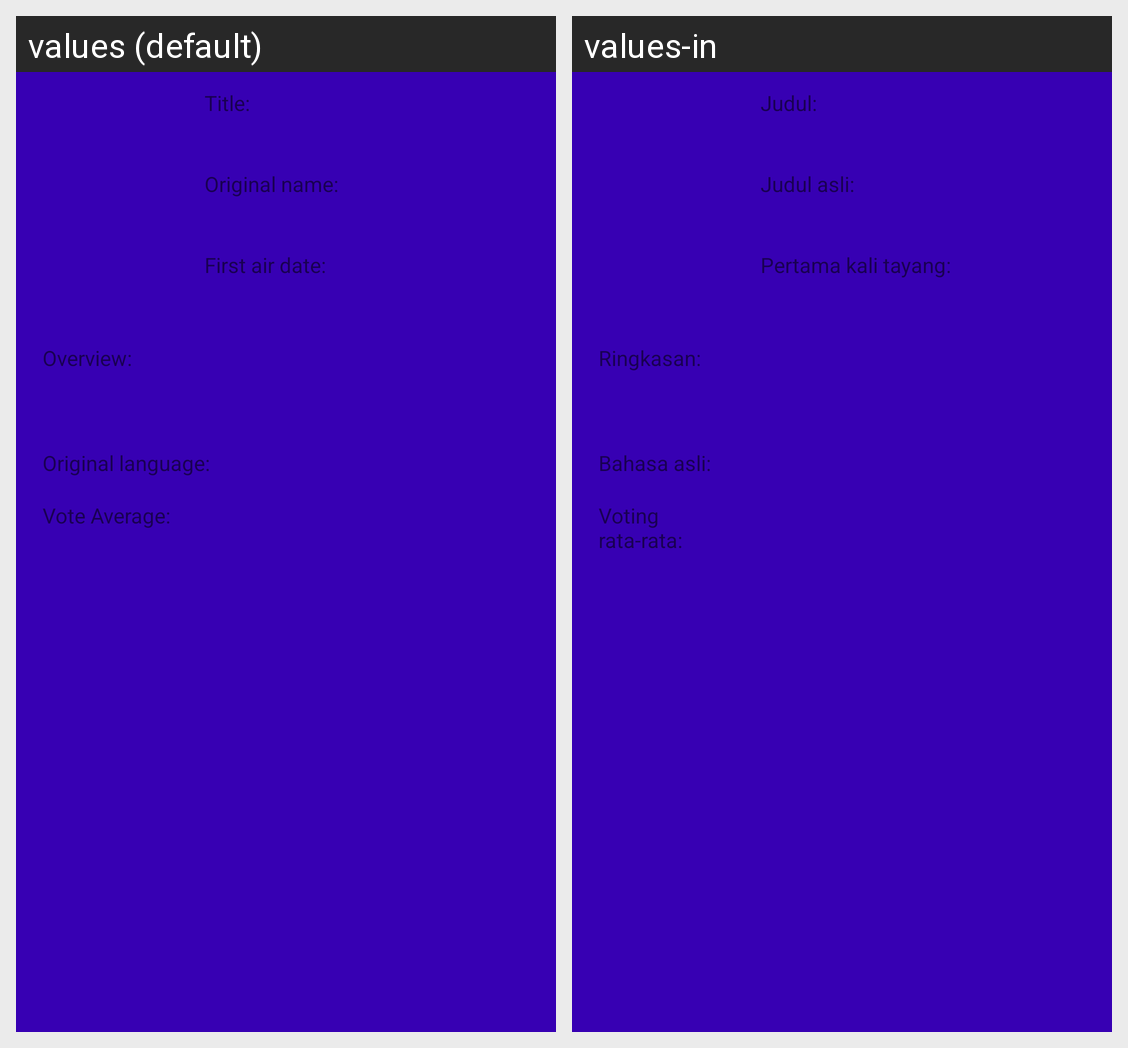

Strings drawn on this Android screen and how each of the app's shown locales translates them:
Android screen res/layout/content_tv_detail.xml rendered under 2 locales, left to right: values (default), values-in. Device: Nexus 5 (rendered at 1080×1920; each locale shown at half size, 540×960, under a caption strip naming it); theme Theme.MaterialComponents.DayNight.NoActionBar.
Strings drawn on this screen, with the default value and each locale's value (text and hints the layout hard-codes, and strings that could not be matched under every locale, appear in the picture but are not listed):

tv_title
  values: Title:
  values-in: Judul:

tv_first_air_date
  values: First air date:
  values-in: Pertama kali tayang:

tv_overview
  values: Overview:
  values-in: Ringkasan:

tv_original_language
  values: Original language:
  values-in: Bahasa asli:

tv_vote_average
  values: Vote Average:
  values-in: Voting rata-rata:

tv_original_name
  values: Original name:
  values-in: Judul asli:
